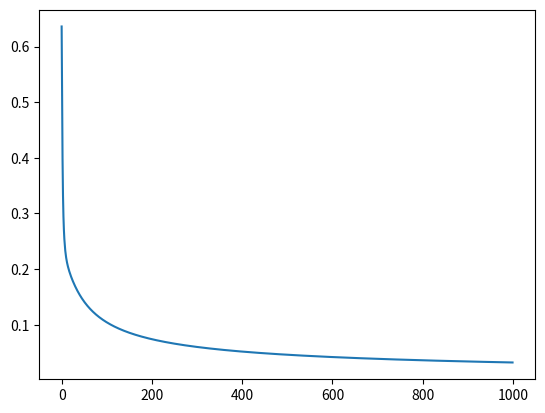

This figure's Python source:
import numpy as np
import matplotlib.pyplot as plt

np.random.seed(1)

synaptic_weights = 2 * np.random.random((3, 1)) - 1
print(synaptic_weights)

def sigmoid(self, x):
    return 1 / (1 + np.exp(-x))


def sigmoid_derivative(x):
    return x * (1 - x)


class Neuron:
    def __init__(self, number_of_inputs):
        self.number_of_inputs = number_of_inputs
        np.random.seed(1)
        self.synaptic_weights = 2 * np.random.random((number_of_inputs, 1)) - 1

    def sigmoid(self, x):
        return 1 / (1 + np.exp(-x))

    def sigmoid_derivative(self, x):
        return x * (1 - x)

    def train(self, training_inputs, training_outputs, training_iterations):
        self.graph = [[0] * training_iterations, [0] * training_iterations]

        for iteration in range(training_iterations):
            output = self.test(training_inputs)

            error = training_outputs - output

            self.graph[0][iteration]=iteration
            self.graph[1][iteration]=error[2]/training_outputs[2]

            adjustments = np.dot(training_inputs.T, error * self.sigmoid_derivative(output))

            self.synaptic_weights += adjustments

    def test(self, inputs):
        inputs = inputs.astype(float)
        output = self.sigmoid(np.dot(inputs, self.synaptic_weights))
        return output
    def plot_train(self):
        plt.plot(self.graph[0], self.graph[1])


if __name__ == '__main__':
    n = Neuron(3)
    n.train(
        np.array(
            [[0, 0, 0],
             [0, 0, 1],
             [0, 1, 1],
             [1, 1, 1]]),
        np.array([[0, 0, 1, 1]]).T,
        1000)
    print(n.test(np.array([1, 1, 0])))
    n.plot_train()
    plt.show()
